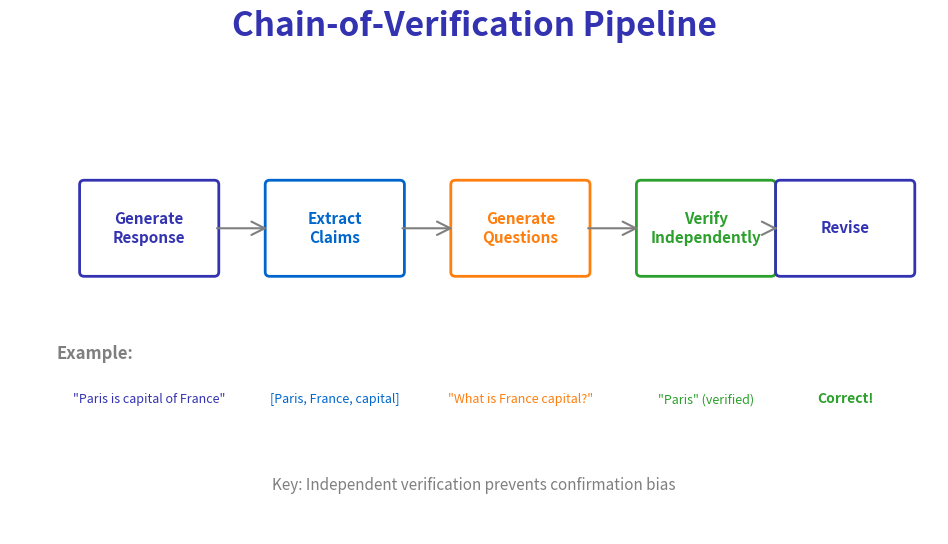

Recreate this plot in Python. (Note: this script raises an exception after producing the figure.)
"""
Verification Pipeline for Hallucination Detection
Week 9 - Hallucination Prevention
"""
import matplotlib.pyplot as plt
import matplotlib.patches as mpatches
from matplotlib.patches import FancyBboxPatch, FancyArrowPatch
import numpy as np
from pathlib import Path

plt.rcParams.update({
    'font.size': 24, 'axes.labelsize': 24, 'axes.titlesize': 26,
    'figure.figsize': (10, 6), 'figure.dpi': 150, 'font.family': 'sans-serif'
})

MLPURPLE = '#3333B2'
MLBLUE = '#0066CC'
MLORANGE = '#FF7F0E'
MLGREEN = '#2CA02C'
MLRED = '#D62728'
MLGRAY = '#7F7F7F'

fig, ax = plt.subplots(figsize=(10, 6))
ax.set_xlim(0, 10)
ax.set_ylim(0, 6)
ax.axis('off')

ax.text(5, 5.7, 'Chain-of-Verification Pipeline', fontsize=24,
        fontweight='bold', ha='center', color=MLPURPLE)

# Pipeline stages
stages = [
    (1.5, 3.5, 'Generate\nResponse', MLPURPLE),
    (3.5, 3.5, 'Extract\nClaims', MLBLUE),
    (5.5, 3.5, 'Generate\nQuestions', MLORANGE),
    (7.5, 3.5, 'Verify\nIndependently', MLGREEN),
    (9.0, 3.5, 'Revise', MLPURPLE),
]

for x, y, name, color in stages:
    box = FancyBboxPatch((x-0.7, y-0.5), 1.4, 1.0,
                         boxstyle="round,pad=0.05", facecolor='white',
                         edgecolor=color, linewidth=2)
    ax.add_patch(box)
    ax.text(x, y, name, fontsize=11, ha='center', va='center', fontweight='bold', color=color)

# Arrows
for i in range(len(stages)-1):
    x1 = stages[i][0] + 0.7
    x2 = stages[i+1][0] - 0.7
    ax.annotate('', xy=(x2, 3.5), xytext=(x1, 3.5),
                arrowprops=dict(arrowstyle='->', color=MLGRAY, lw=1.5))

# Example flow below
ax.text(0.5, 2.0, 'Example:', fontsize=12, fontweight='bold', color=MLGRAY)

examples = [
    (1.5, 1.5, '"Paris is capital of France"', MLPURPLE),
    (3.5, 1.5, '[Paris, France, capital]', MLBLUE),
    (5.5, 1.5, '"What is France capital?"', MLORANGE),
    (7.5, 1.5, '"Paris" (verified)', MLGREEN),
]

for x, y, text, color in examples:
    ax.text(x, y, text, fontsize=9, ha='center', color=color)

# Verification result
ax.text(9.0, 1.5, 'Correct!', fontsize=10, ha='center', color=MLGREEN, fontweight='bold')

# Key insight
ax.text(5.0, 0.5, 'Key: Independent verification prevents confirmation bias',
        fontsize=11, ha='center', color=MLGRAY, style='italic')

plt.tight_layout()
plt.savefig(Path(__file__).parent / 'chart.pdf', dpi=300, bbox_inches='tight', facecolor='white')
plt.close()
print(f"Chart saved to {Path(__file__).parent / 'chart.pdf'}")
